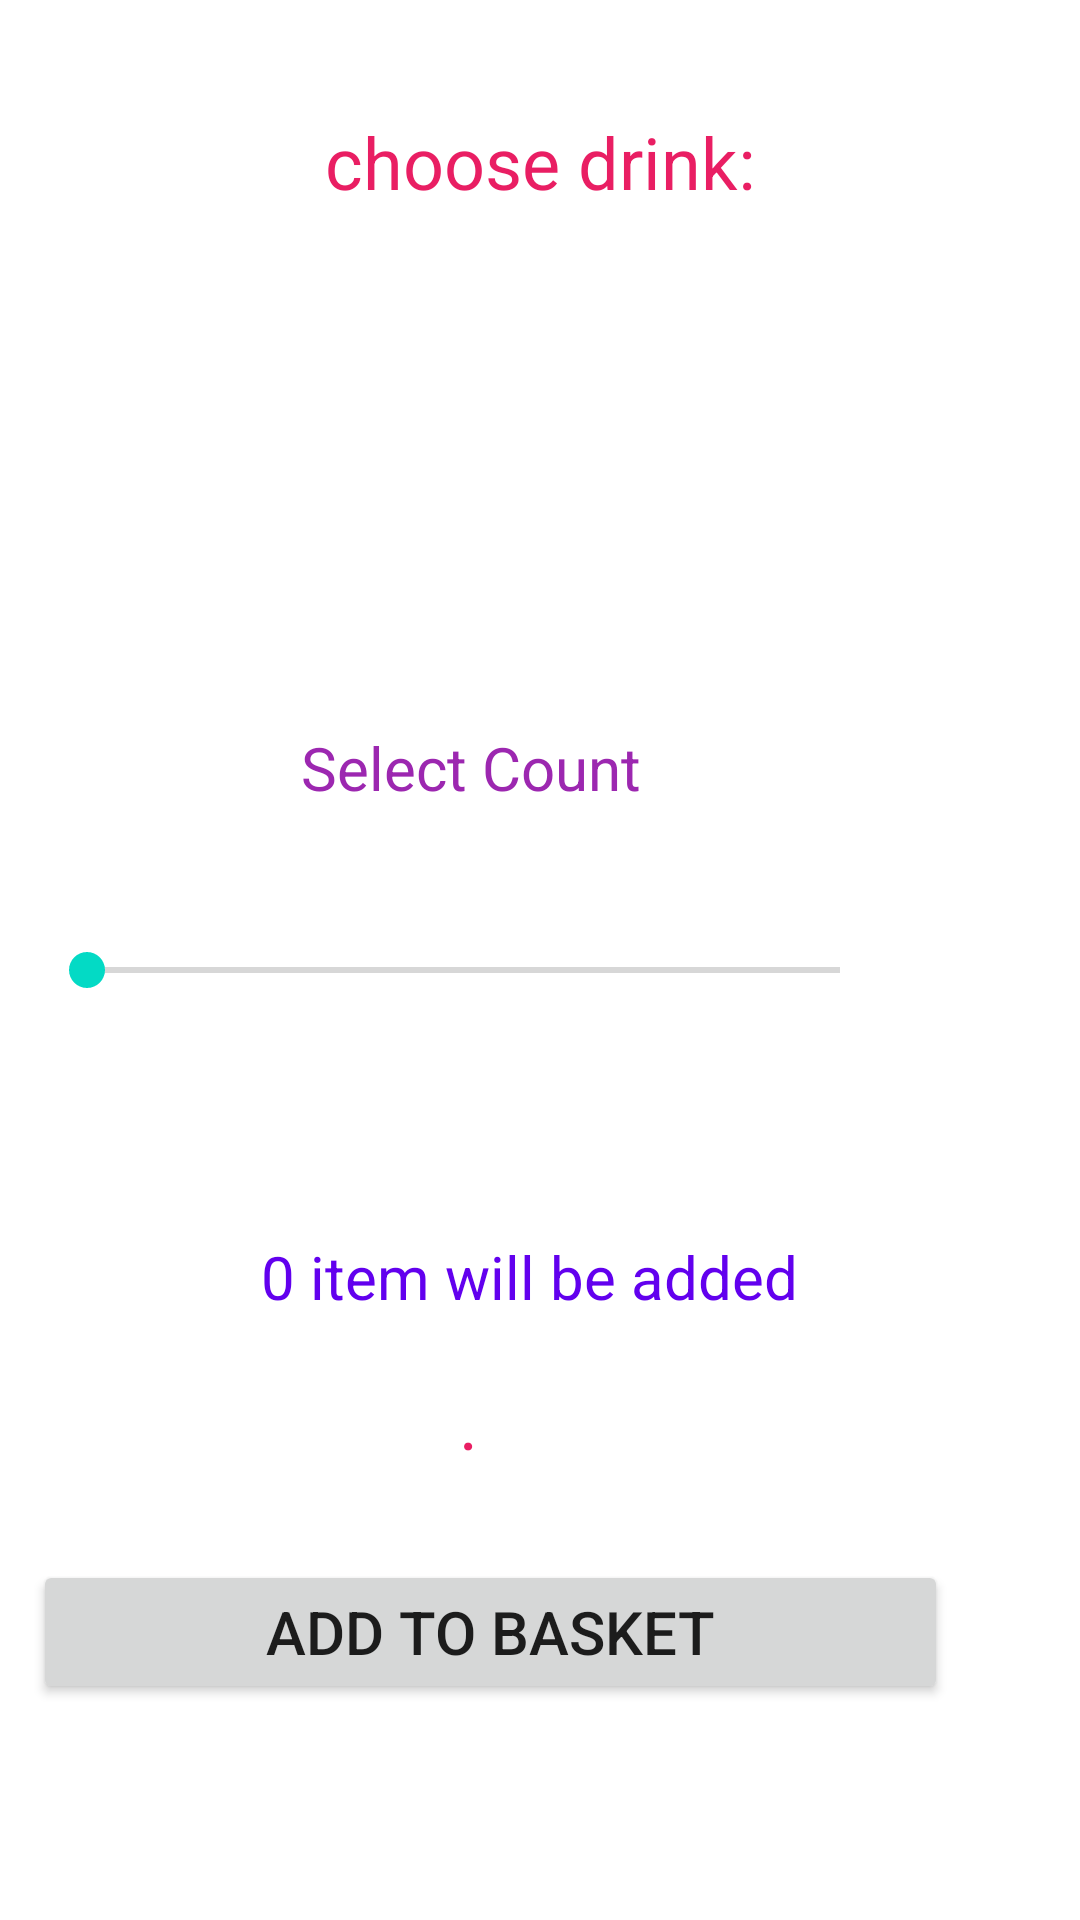

This screen was rendered from an Android layout file. Write that file and the resources it references.
<!-- AndroidManifest.xml: application theme Theme.ErenTarak_HW1 -->
<!-- res/layout/activity_main.xml -->
<?xml version="1.0" encoding="utf-8"?>
<androidx.constraintlayout.widget.ConstraintLayout xmlns:android="http://schemas.android.com/apk/res/android"
    xmlns:app="http://schemas.android.com/apk/res-auto"
    xmlns:tools="http://schemas.android.com/tools"
    android:layout_width="match_parent"
    android:layout_height="match_parent"
    tools:context=".MainActivity">

    <Spinner
        android:id="@+id/spinner"
        android:layout_width="393dp"
        android:layout_height="169dp"
        android:layout_marginStart="9dp"
        android:layout_marginEnd="9dp"
        android:layout_marginBottom="428dp"
        android:contentDescription="@string/choose_drink"
        android:outlineAmbientShadowColor="@color/material_dynamic_primary70"
        android:outlineSpotShadowColor="@color/material_dynamic_tertiary70"
        app:layout_constraintBottom_toBottomOf="parent"
        app:layout_constraintEnd_toEndOf="parent"
        app:layout_constraintHorizontal_bias="0.0"
        app:layout_constraintStart_toStartOf="parent" />

    <TextView
        android:id="@+id/selectText"
        android:layout_width="184dp"
        android:layout_height="36dp"
        android:layout_marginEnd="112dp"
        android:layout_marginBottom="148dp"
        android:gravity="center"
        android:text="."
        android:textColor="#E91E63"
        android:textSize="24sp"
        app:layout_constraintBottom_toBottomOf="parent"
        app:layout_constraintEnd_toEndOf="parent" />

    <TextView
        android:id="@+id/appTitle"
        android:layout_width="219dp"
        android:layout_height="52dp"
        android:layout_marginTop="28dp"
        android:gravity="center"
        android:text="@string/choose_drink"
        android:textColor="#E91E63"
        android:textSize="24sp"
        app:layout_constraintEnd_toEndOf="parent"
        app:layout_constraintStart_toStartOf="parent"
        app:layout_constraintTop_toTopOf="parent" />

    <Button
        android:id="@+id/addBtn"
        android:layout_width="305dp"
        android:layout_height="48dp"
        android:layout_marginEnd="44dp"
        android:layout_marginBottom="72dp"
        android:text="Add to basket"
        android:textSize="20sp"
        app:layout_constraintBottom_toBottomOf="parent"
        app:layout_constraintEnd_toEndOf="parent" />

    <TextView
        android:id="@+id/textView2"
        android:layout_width="230dp"
        android:layout_height="48dp"
        android:layout_marginEnd="88dp"
        android:layout_marginBottom="360dp"
        android:gravity="center"
        android:text="Select Count"
        android:textColor="#9C27B0"
        android:textSize="20sp"
        app:layout_constraintBottom_toBottomOf="parent"
        app:layout_constraintEnd_toEndOf="parent" />

    <SeekBar
        android:id="@+id/seekBar"
        android:layout_width="283dp"
        android:layout_height="49dp"
        android:layout_marginEnd="64dp"
        android:layout_marginBottom="292dp"
        app:layout_constraintBottom_toBottomOf="parent"
        app:layout_constraintEnd_toEndOf="parent" />

    <TextView
        android:id="@+id/tvResult"
        android:layout_width="335dp"
        android:layout_height="28dp"
        android:layout_marginEnd="16dp"
        android:layout_marginBottom="200dp"
        android:gravity="center_horizontal"
        android:text="0 item will be added"
        android:textColor="@color/purple_500"
        android:textSize="20sp"
        app:layout_constraintBottom_toBottomOf="parent"
        app:layout_constraintEnd_toEndOf="parent" />

</androidx.constraintlayout.widget.ConstraintLayout>
<!-- resources referenced by this layout -->
<resources>
  <string name="choose_drink">choose drink:</string>
  <style name="Theme.ErenTarak_HW1" parent="Theme.MaterialComponents.DayNight.DarkActionBar">
          
          <item name="colorPrimary">@color/purple_500</item>
          <item name="colorPrimaryVariant">@color/purple_700</item>
          <item name="colorOnPrimary">@color/white</item>
          
          <item name="colorSecondary">@color/teal_200</item>
          <item name="colorSecondaryVariant">@color/teal_700</item>
          <item name="colorOnSecondary">@color/black</item>
          
          <item name="android:statusBarColor">?attr/colorPrimaryVariant</item>
          
      </style>
  <!-- not gathered from this repository: default colours our renderer supplied (Android Studio template values) -->
  <color name="purple_500">#FF6200EE</color>
  <color name="purple_700">#FF3700B3</color>
  <color name="teal_200">#FF03DAC5</color>
  <color name="teal_700">#FF018786</color>
  <color name="black">#FF000000</color>
  <color name="white">#FFFFFFFF</color>
</resources>
